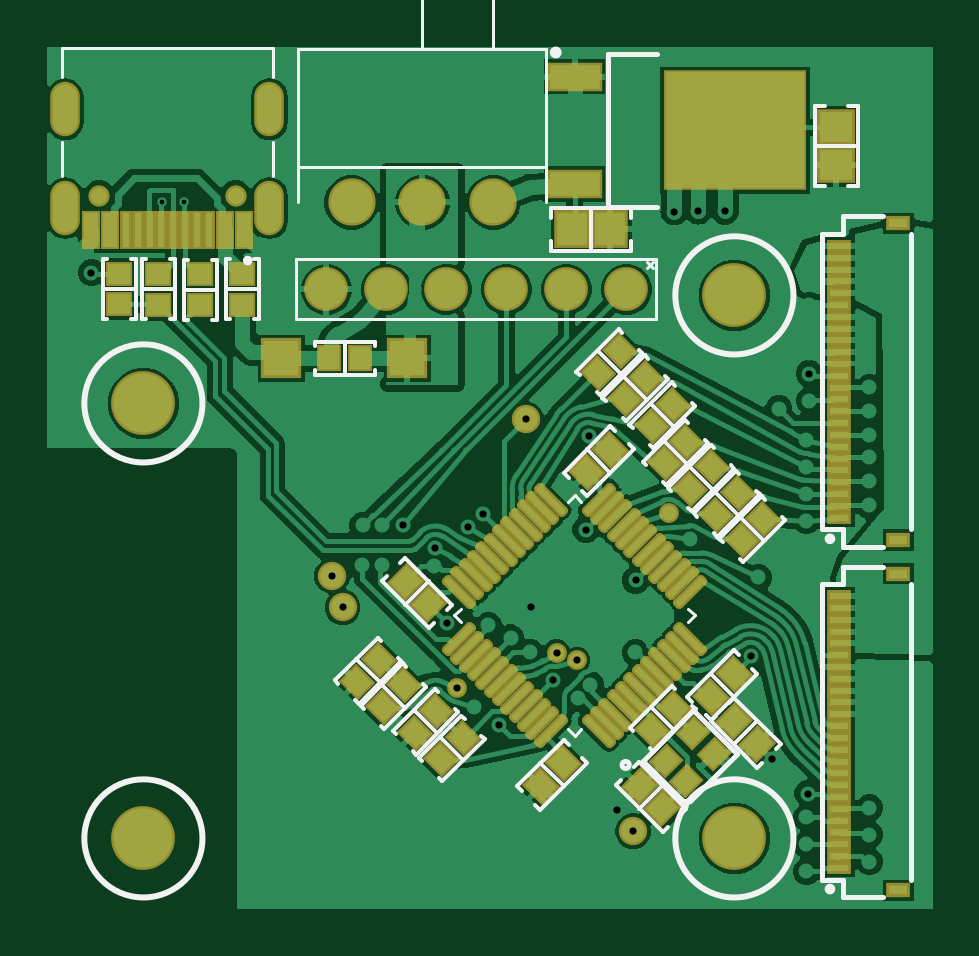
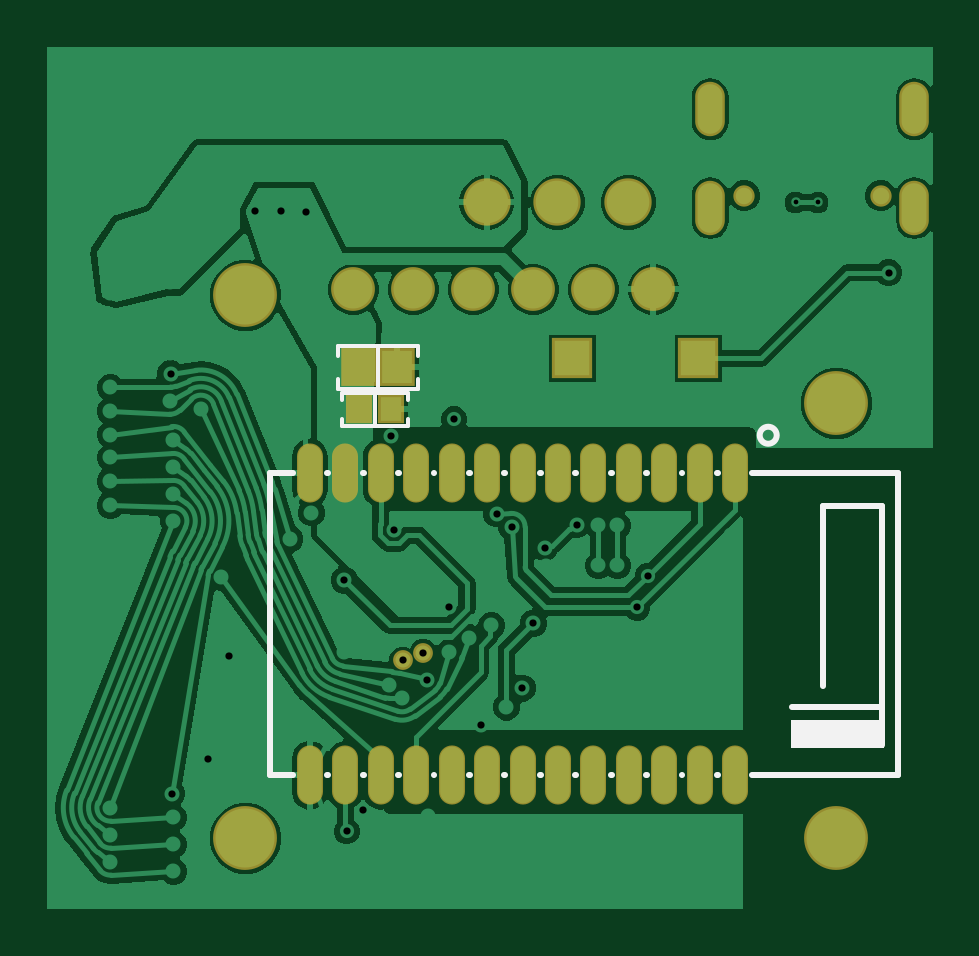
Circuit board: 10 layer files. Board 37.5 x 36.5 mm.
- drill: brain-RoundHoles.TXT (1957 bytes)
- drill: brain-SlotHoles.TXT (277 bytes)
- bottom_copper: brain.GBL (37054 bytes)
- bottom_silk: brain.GBO (1863 bytes)
- paste: brain.GBP (913 bytes)
- bottom_mask: brain.GBS (1613 bytes)
- top_copper: brain.GTL (68094 bytes)
- top_silk: brain.GTO (8816 bytes)
- paste: brain.GTP (6233 bytes)
- top_mask: brain.GTS (7260 bytes)

=== drill: brain-RoundHoles.TXT ===
M48
;Layer_Color=9474304
;FILE_FORMAT=4:4
METRIC,LZ
;TYPE=PLATED
T01F00S00C0.2000
T02F00S00C0.3048
T04F00S00C0.7620
T05F00S00C1.0000
T06F00S00C2.0000
;TYPE=NON_PLATED
T07F00S00C0.7000
%
T01
X01091279Y00811491
X01100621
T02
X0122174Y0054864
X0125633Y0055181
X01283666Y00554258
X01290656Y00545316
X01334116Y0057202
X01349341Y00575826
X01364635Y00561168
X0136398Y0055127
Y0053984
Y0052841
X0139065Y0053245
Y0054388
X01390647Y0055531
X01340357Y00619553
X0134366Y0065278
X0136398Y0067668
Y0068811
Y0069954
Y0071097
X0136525Y00727576
X01365126Y00739006
X0136525Y0074796
Y0075796
Y0076796
Y0077796
Y0078796
X0139065Y0078326
Y0077326
Y0079326
Y0073326
Y0072326
Y0071326
Y0070358
Y0069342
Y0068326
X0135236Y00724206
X01321827Y0074203
X0130561Y00680085
X0131464Y00669036
X01291651Y00651636
X0129159Y0062103
X01266823Y00617746
X01258258Y00620924
X0124714Y0062103
X01238818Y0062713
X0122936Y0063246
X01211691Y00633433
X01203794Y0061535
X01216274Y00605954
X01223067Y005979
X01233787Y00590365
X01256797Y00609494
X01272571Y0060734
X01267192Y0060159
X012549Y0064008
X01247325Y00640125
X0124728Y006477
X012549
X01270658Y00672963
X01271823Y00712625
X01245218Y00719727
X01227157Y00679645
X01220813Y00674186
X01206866Y00665261
X0120618Y00657417
X01193299Y00674977
X01184244Y0067481
X01176116
X0116332Y0067564
X01163189Y00653484
X0117602Y0065786
X01184148
X011811Y0062992
X01167663Y00640061
X01143Y0065278
X0112776Y0065024
Y0064008
Y0062992
Y0061976
Y006096
Y0059944
X0116332Y0059436
X0116078Y0054864
X0112776
Y0053848
Y0052832
Y0051816
Y006604
Y0067056
X0110998Y007112
X0109982
X010668
X0105664
X0104648
X01061249Y00781766
X0105537Y0078994
X0113411
X0116332Y0072136
X01307987Y00807607
X01318297Y00807948
X01329577Y00807841
X0137697Y00814293
X0126598Y00854266
T04
X0121158Y007747
X0123698
X0126238
X0128778
X0118618
X0116078
T05
X0119507Y0074549
X0114173
X0117142Y0081153
X0120142
X0123142
T06
X013335Y0054229
Y0077216
X0108331Y0072644
Y0054229
T07
X0106457Y008144
X0112237
M30

=== drill: brain-SlotHoles.TXT ===
M48
;Layer_Color=9474304
;FILE_FORMAT=4:4
METRIC,LZ
;TYPE=PLATED
T03F00S00C0.6000
;TYPE=NON_PLATED
%
G90
G05
T03
G00X0105027Y0081485
M15
G01Y0080335
M16
G00X0105027Y008554
M15
G01Y008464
M16
G00X0113667Y008554
M15
G01Y008464
M16
G00X0113667Y0081485
M15
G01Y0080335
M16
M17
M30

=== bottom_copper: brain.GBL (37054 bytes, source omitted) ===
=== bottom_silk: brain.GBO ===
G04*
G04 #@! TF.GenerationSoftware,Altium Limited,Altium Designer,24.2.2 (26)*
G04*
G04 Layer_Color=32896*
%FSLAX44Y44*%
%MOMM*%
G71*
G04*
G04 #@! TF.SameCoordinates,6ACC262C-C9A1-48F0-A4CB-CFABD35F33E1*
G04*
G04*
G04 #@! TF.FilePolarity,Positive*
G04*
G01*
G75*
%ADD10C,0.2540*%
%ADD14C,0.1500*%
G36*
X1063089Y582536D02*
Y580758D01*
X1102713D01*
X1102713Y592569D01*
X1065121D01*
X1063089Y582536D01*
D02*
G37*
D10*
X1115786Y712959D02*
G03*
X1115786Y712959I-3607J0D01*
G01*
X1064180Y596506D02*
X1064180Y597959D01*
X1102180D01*
X1064180Y581959D02*
Y682959D01*
X1089180D01*
X1089180Y606959D01*
X1057180Y696959D02*
X1118869D01*
X1133492D02*
X1133870D01*
X1148493D02*
X1148869D01*
X1163492D02*
X1163870D01*
X1178493D02*
X1178869D01*
X1193491D02*
X1193870D01*
X1208493D02*
X1208869D01*
X1223491D02*
X1223870D01*
X1238493D02*
X1238868D01*
X1253491D02*
X1253870D01*
X1268493D02*
X1268868D01*
X1283491D02*
X1283870D01*
X1298492D02*
X1298868D01*
X1313491Y568959D02*
X1323180D01*
X1323180Y696959D01*
X1313491D02*
X1323180D01*
X1298492Y568959D02*
X1298868Y568959D01*
X1283491D02*
X1283870D01*
X1268493D02*
X1268868D01*
X1253491D02*
X1253870D01*
X1238493D02*
X1238868D01*
X1223491Y568959D02*
X1223870D01*
X1208493Y568959D02*
X1208869D01*
X1193491Y568959D02*
X1193870Y568959D01*
X1178493D02*
X1178869D01*
X1163492D02*
X1163870D01*
X1148493D02*
X1148869Y568959D01*
X1133492Y568959D02*
X1133870D01*
X1057180Y568959D02*
X1057180Y696959D01*
X1057180Y568959D02*
X1118869D01*
D14*
X1264490Y727900D02*
Y730900D01*
X1292490D01*
Y727900D02*
Y730900D01*
Y716900D02*
Y719900D01*
X1264490Y716900D02*
X1292490D01*
X1264490D02*
Y719900D01*
X1278490Y716900D02*
Y730900D01*
X1277240Y732680D02*
Y750680D01*
X1294240Y732680D02*
Y736680D01*
X1260240Y732680D02*
X1294240D01*
X1260240Y736680D02*
X1260240Y732680D01*
X1260240Y746680D02*
X1260240Y750680D01*
X1294240D01*
Y746680D02*
Y750680D01*
M02*

=== paste: brain.GBP ===
G04*
G04 #@! TF.GenerationSoftware,Altium Limited,Altium Designer,24.2.2 (26)*
G04*
G04 Layer_Color=128*
%FSLAX44Y44*%
%MOMM*%
G71*
G04*
G04 #@! TF.SameCoordinates,6ACC262C-C9A1-48F0-A4CB-CFABD35F33E1*
G04*
G04*
G04 #@! TF.FilePolarity,Positive*
G04*
G01*
G75*
%ADD28R,1.3000X1.4000*%
%ADD73O,1.0000X2.4000*%
%ADD74R,0.9000X1.0000*%
D28*
X1269240Y741680D02*
D03*
X1285240D02*
D03*
D73*
X1126180Y568960D02*
D03*
X1141180D02*
D03*
X1156180D02*
D03*
X1171180D02*
D03*
X1186180D02*
D03*
X1201180D02*
D03*
X1216180D02*
D03*
X1231180D02*
D03*
X1246180D02*
D03*
X1261180D02*
D03*
X1276180D02*
D03*
X1291180D02*
D03*
X1306180D02*
D03*
Y696960D02*
D03*
X1291180D02*
D03*
X1276180D02*
D03*
X1261180D02*
D03*
X1246180D02*
D03*
X1231180D02*
D03*
X1216180D02*
D03*
X1201180D02*
D03*
X1186180D02*
D03*
X1171180D02*
D03*
X1156180D02*
D03*
X1141180D02*
D03*
X1126180D02*
D03*
D74*
X1271740Y723900D02*
D03*
X1285240D02*
D03*
M02*

=== bottom_mask: brain.GBS ===
G04*
G04 #@! TF.GenerationSoftware,Altium Limited,Altium Designer,24.2.2 (26)*
G04*
G04 Layer_Color=16711935*
%FSLAX44Y44*%
%MOMM*%
G71*
G04*
G04 #@! TF.SameCoordinates,6ACC262C-C9A1-48F0-A4CB-CFABD35F33E1*
G04*
G04*
G04 #@! TF.FilePolarity,Negative*
G04*
G01*
G75*
%ADD44R,1.5032X1.6032*%
%ADD49C,2.7032*%
%ADD50R,1.7032X1.7032*%
%ADD51R,1.7032X1.7032*%
%ADD52C,2.0032*%
%ADD53O,1.2532X2.3032*%
%ADD54C,0.9032*%
%ADD55C,1.8542*%
%ADD56C,0.8382*%
%ADD75O,1.1016X2.5016*%
%ADD76R,1.1032X1.2032*%
D44*
X1269240Y741680D02*
D03*
X1285240D02*
D03*
D49*
X1333500Y542290D02*
D03*
X1083310Y726440D02*
D03*
X1333500Y772160D02*
D03*
X1083310Y542290D02*
D03*
D50*
X1195070Y745490D02*
D03*
D51*
X1141730D02*
D03*
D52*
X1201420Y811530D02*
D03*
X1171420D02*
D03*
X1231420D02*
D03*
D53*
X1136670Y809100D02*
D03*
X1050270D02*
D03*
X1136670Y850900D02*
D03*
X1050270D02*
D03*
D54*
X1122370Y814400D02*
D03*
X1064570D02*
D03*
D55*
X1287780Y774700D02*
D03*
X1262380D02*
D03*
X1236980D02*
D03*
X1211580D02*
D03*
X1186180D02*
D03*
X1160780D02*
D03*
D56*
X1258258Y620924D02*
D03*
X1266823Y617746D02*
D03*
D75*
X1126180Y568960D02*
D03*
X1141180D02*
D03*
X1156180D02*
D03*
X1171180D02*
D03*
X1186180D02*
D03*
X1201180D02*
D03*
X1216180D02*
D03*
X1231180D02*
D03*
X1246180D02*
D03*
X1261180D02*
D03*
X1276180D02*
D03*
X1291180D02*
D03*
X1306180D02*
D03*
Y696960D02*
D03*
X1291180D02*
D03*
X1276180D02*
D03*
X1261180D02*
D03*
X1246180D02*
D03*
X1231180D02*
D03*
X1216180D02*
D03*
X1201180D02*
D03*
X1186180D02*
D03*
X1171180D02*
D03*
X1156180D02*
D03*
X1141180D02*
D03*
X1126180D02*
D03*
D76*
X1271740Y723900D02*
D03*
X1285240D02*
D03*
M02*

=== top_copper: brain.GTL (68094 bytes, source omitted) ===
=== top_silk: brain.GTO (8816 bytes, source omitted) ===
=== paste: brain.GTP (6233 bytes, source omitted) ===
=== top_mask: brain.GTS (7260 bytes, source omitted) ===
